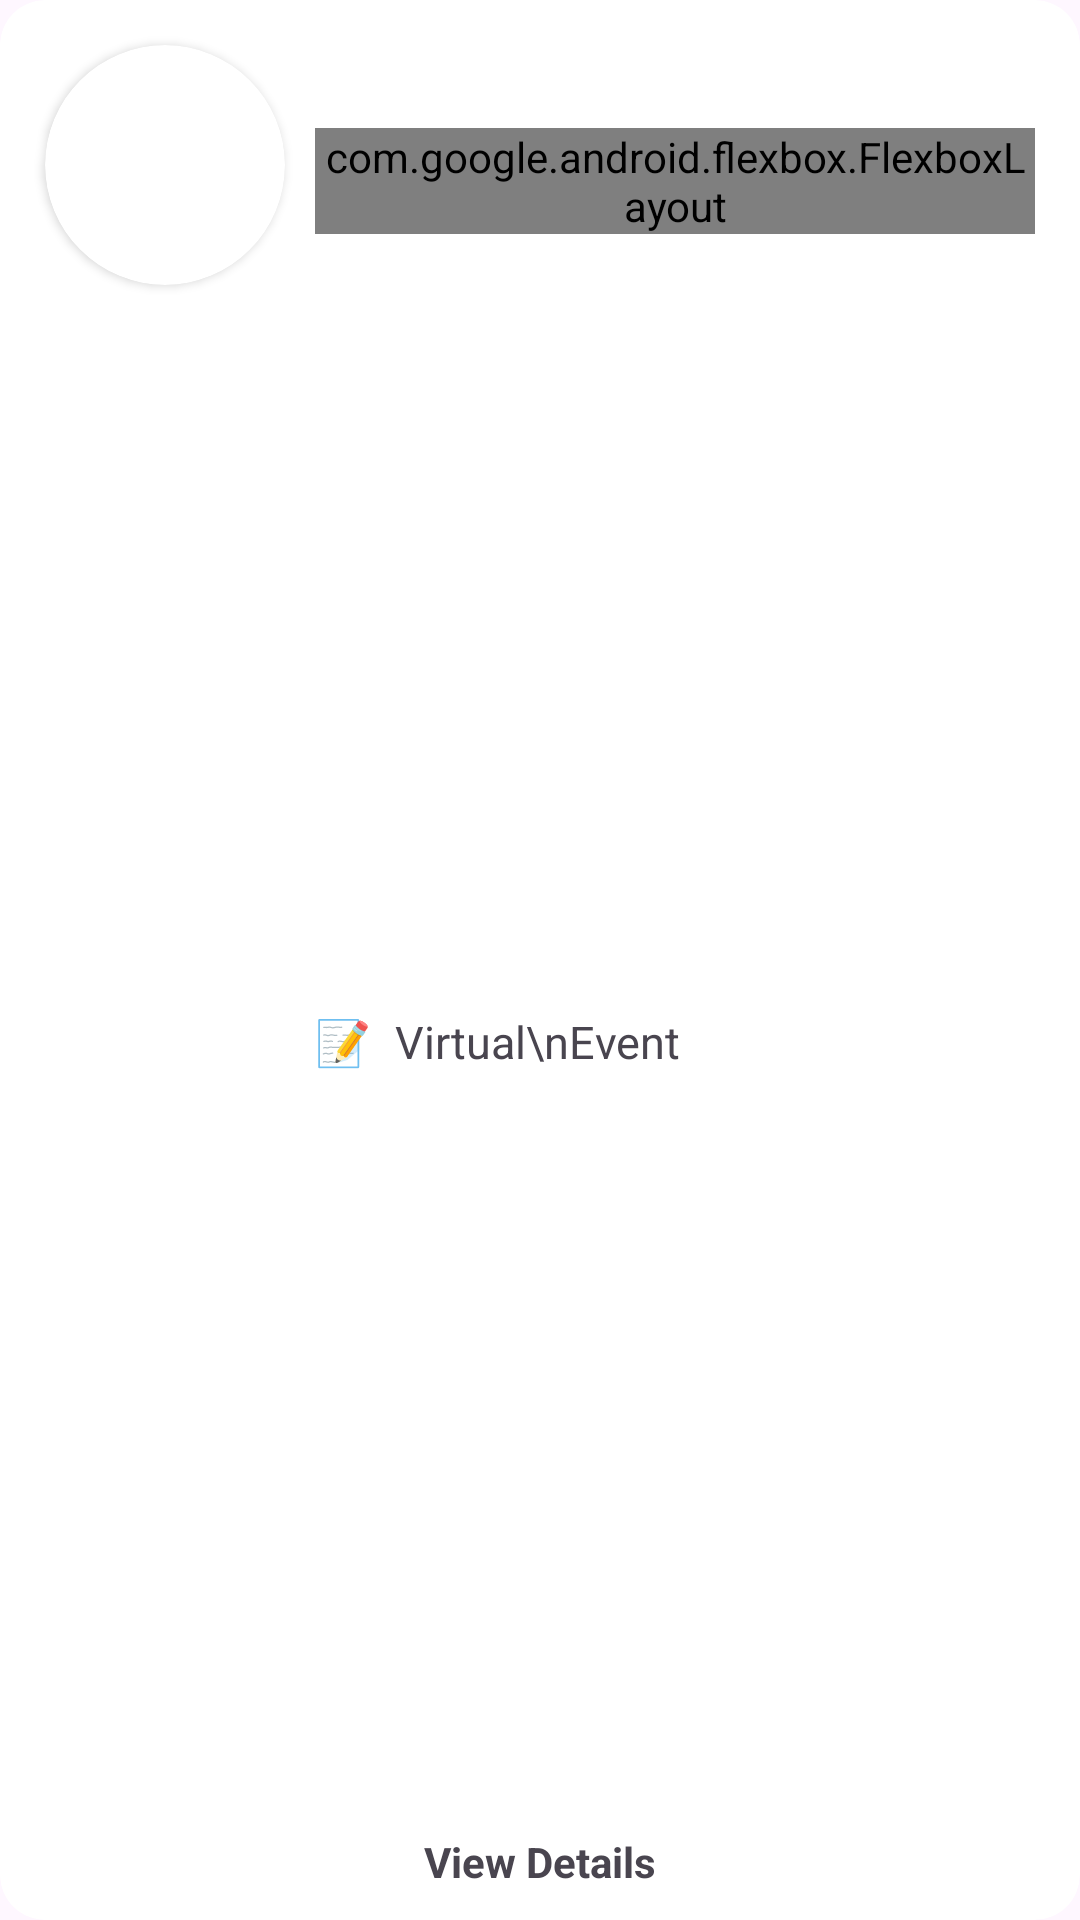

Here is an Android app screen rendered from its layout file. Give the layout XML and the strings, colors and styles it references.
<!-- AndroidManifest.xml: application theme Theme.GDSCPHCET -->
<!-- res/layout/upcoming_event_item.xml -->
<?xml version="1.0" encoding="utf-8"?>
<androidx.cardview.widget.CardView xmlns:android="http://schemas.android.com/apk/res/android"
    xmlns:app="http://schemas.android.com/apk/res-auto"
    xmlns:tools="http://schemas.android.com/tools"
    android:layout_width="match_parent"
    android:layout_height="match_parent"
    android:id="@+id/upcomingEventCardView"
    tools:cardBack="@color/google_red_background"
    android:clickable="true"
    android:padding="10dp"
    android:layout_margin="5dp"
    app:cardCornerRadius="15dp"
    app:cardElevation="0dp"
    android:focusable="true">
    <androidx.constraintlayout.widget.ConstraintLayout
        android:layout_width="match_parent"
        android:layout_height="match_parent"
        android:orientation="horizontal">

        <androidx.cardview.widget.CardView
            android:id="@+id/itemPastImage"
            android:layout_width="wrap_content"
            android:layout_height="wrap_content"
            android:layout_gravity="top"
            android:layout_margin="15dp"
            android:clickable="true"
            android:focusable="true"
            app:cardBackgroundColor="@color/white"
            app:cardCornerRadius="55dp"
            app:cardElevation="2dp"
            app:layout_constraintStart_toStartOf="parent"
            app:layout_constraintTop_toTopOf="parent">

            <ImageView
                android:id="@+id/imageUpcomingEvent"
                android:layout_width="80dp"
                android:layout_height="80dp"
                android:scaleType="centerCrop"
                app:layout_constraintEnd_toEndOf="parent"
                app:layout_constraintStart_toStartOf="parent"
                app:layout_constraintTop_toTopOf="parent"
                tools:ignore="ContentDescription"
                tools:src="@drawable/ic_asj" />

        </androidx.cardview.widget.CardView>

        <TextView
            android:id="@+id/titleUpcomingEvent"
            android:layout_width="0dp"
            android:layout_height="wrap_content"
            android:layout_marginStart="10dp"
            android:textColor="@color/dark_gray"
            android:textSize="17sp"
            android:textStyle="bold"
            android:layout_marginEnd="15dp"
            app:layout_constraintEnd_toEndOf="parent"
            app:layout_constraintStart_toEndOf="@+id/itemPastImage"
            app:layout_constraintTop_toTopOf="@+id/itemPastImage"
            tools:text="Android Study Jams Day 04 - Kickstarting Android" />

        <LinearLayout
            android:id="@+id/dateLinearLayout"
            android:layout_width="0dp"
            android:layout_height="wrap_content"
            android:layout_marginStart="10dp"
            android:layout_marginEnd="15dp"
            android:layout_marginTop="5dp"
            android:orientation="vertical"
            app:layout_constrainedHeight="true"
            app:layout_constraintEnd_toEndOf="parent"
            app:layout_constraintStart_toEndOf="@+id/itemPastImage"
            app:layout_constraintTop_toBottomOf="@+id/titleUpcomingEvent">

            <com.google.android.flexbox.FlexboxLayout
                android:id="@+id/tagsContainer"
                android:layout_width="match_parent"
                android:layout_height="wrap_content"
                android:orientation="horizontal"
                app:alignItems="stretch"
                app:flexWrap="wrap"
                app:justifyContent="flex_start"
                app:layout_constraintTop_toBottomOf="@+id/titleUpcomingEvent">
                
            </com.google.android.flexbox.FlexboxLayout>

            <TextView
                android:id="@+id/dateUpcomingEvent"
                android:layout_width="wrap_content"
                android:layout_height="wrap_content"
                android:layout_marginTop="5dp"
                android:textColor="@color/google_blue"
                android:textSize="15sp"
                android:textStyle="bold"
                tools:text="📅  Dec 17th, 2021" />
        </LinearLayout>

        <TextView
            android:id="@+id/typeLinearLayout"
            android:layout_width="wrap_content"
            android:layout_height="wrap_content"
            android:layout_marginStart="10dp"
            android:layout_marginBottom="15dp"
            android:text="@string/emote_notes"
            android:textSize="15sp"
            app:layout_constraintStart_toEndOf="@+id/itemPastImage"
            app:layout_constraintTop_toTopOf="@+id/typeUpcomingEvent" />

        <TextView
            android:id="@+id/typeUpcomingEvent"
            android:layout_width="0dp"
            android:layout_height="wrap_content"
            android:layout_marginStart="8dp"
            android:layout_marginEnd="30dp"
            android:text="Virtual\nEvent"
            android:textSize="15sp"
            app:layout_constraintBottom_toTopOf="@+id/imageView"
            app:layout_constraintEnd_toEndOf="parent"
            app:layout_constraintStart_toEndOf="@+id/typeLinearLayout"
            app:layout_constraintTop_toBottomOf="@+id/dateLinearLayout" />

        <LinearLayout
            android:id="@+id/imageView"
            android:layout_width="0dp"
            android:layout_height="wrap_content"
            android:orientation="vertical"
            app:layout_constraintBottom_toBottomOf="parent"
            app:layout_constraintEnd_toEndOf="parent"
            app:layout_constraintStart_toStartOf="parent"
            >

            <FrameLayout
                android:layout_width="wrap_content"
                android:layout_height="match_parent"
                android:orientation="horizontal">

                <View
                    android:id="@+id/leftSemiCircle"
                    android:layout_width="10dp"
                    android:layout_height="15dp"
                    android:layout_gravity="center_vertical"
                    android:background="@drawable/semi_circle_left" />

                <View
                    android:id="@+id/upcomingEventDivider"
                    android:layout_width="match_parent"
                    android:layout_height="10dp"
                    android:layout_marginHorizontal="15dp"
                    android:layout_gravity="center_horizontal"
                    android:layout_marginVertical="5dp"
                    tools:background="@drawable/dashed_line_red" />

                <View
                    android:id="@+id/rightSemiCircle"
                    android:layout_width="10dp"
                    android:layout_height="15dp"
                    android:layout_gravity="end|center_vertical"
                    android:background="@drawable/semi_circle_right" />
            </FrameLayout>

            <TextView
                android:id="@+id/upcomingTextViewDetails"
                android:layout_width="wrap_content"
                android:layout_height="wrap_content"
                android:layout_marginBottom="10dp"
                android:textStyle="bold"
                android:layout_gravity="center_horizontal"
                android:text="View Details"/>
        </LinearLayout>


    </androidx.constraintlayout.widget.ConstraintLayout>

</androidx.cardview.widget.CardView>
<!-- resources referenced by this layout -->
<resources>
  <color name="dark_gray">#3D4152</color>
  <color name="google_blue">#4285F4</color>
  <color name="white">#FFFFFFFF</color>
  <!-- drawable dashed_line_red (drawable) -->
  <?xml version="1.0" encoding="utf-8"?>
  <shape xmlns:android="http://schemas.android.com/apk/res/android"
      android:shape="line">
      <stroke
          android:color="@color/google_red_alpha_45"
          android:dashWidth="5dp"
          android:dashGap="4dp"
          android:width="3dp" />
  </shape>
  <!-- drawable semi_circle_left (drawable) -->
  <?xml version="1.0" encoding="utf-8"?>
  <shape xmlns:android="http://schemas.android.com/apk/res/android"
      android:shape="rectangle"
      android:useLevel="false" >
      <solid android:color="#FFF" />
      <size
          android:height="30dp"
          android:width="15dp" />
      <corners
          android:bottomRightRadius="30dp"
          android:topRightRadius="30dp" />
  </shape>
  <!-- drawable semi_circle_right (drawable) -->
  <?xml version="1.0" encoding="utf-8"?>
  <shape xmlns:android="http://schemas.android.com/apk/res/android"
      android:shape="rectangle"
      android:useLevel="false" >
      <solid android:color="#FFF" />
      <size
          android:height="30dp"
          android:width="15dp" />
      <corners
          android:bottomLeftRadius="30dp"
          android:topLeftRadius="30dp" />
  </shape>
  <string name="emote_notes">📝  </string>
  <style name="Theme.GDSCPHCET" parent="Theme.Material3.Light.NoActionBar">
          
  
  
  
  
          <item name="colorPrimaryDark">@color/gray</item>
  
          <item name="colorOnPrimary">@color/white</item>
          
          <item name="colorSecondary">@color/teal_200</item>
          <item name="colorSecondaryVariant">@color/teal_700</item>
          <item name="colorOnSecondary">@color/black</item>
          
          <item name="android:statusBarColor">@color/dark_gray</item>
  
          
      </style>
  <color name="google_red_alpha_45">#45FF4737</color>
  <color name="gray">#808080</color>
  <color name="teal_200">#FF03DAC5</color>
  <color name="teal_700">#FF018786</color>
  <color name="black">#FF000000</color>
</resources>
